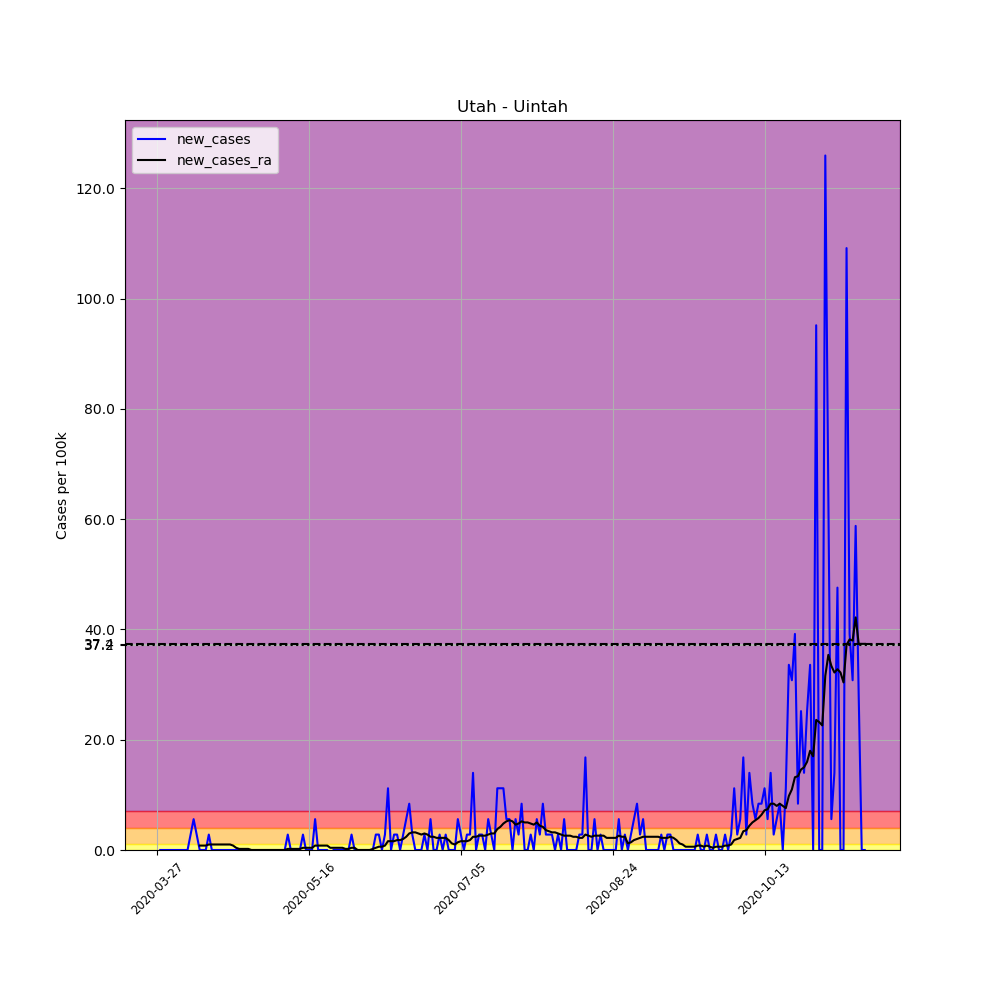

The data file committed next to this chart (first rows):
, date, county, state, fips, cases, deaths, COUNTY, STNAME, CTYNAME, POPESTIMATE2019, per_100k, new_cases, new_cases_ra
420472, 2020-03-27, Uintah, Utah, 49047, 1, 0, 47, Utah, Uintah, 35734, 2.798, , 
420473, 2020-03-28, Uintah, Utah, 49047, 1, 0, 47, Utah, Uintah, 35734, 2.798, 0.0, 
420474, 2020-03-29, Uintah, Utah, 49047, 1, 0, 47, Utah, Uintah, 35734, 2.798, 0.0, 
420475, 2020-03-30, Uintah, Utah, 49047, 1, 0, 47, Utah, Uintah, 35734, 2.798, 0.0, 
420476, 2020-03-31, Uintah, Utah, 49047, 1, 0, 47, Utah, Uintah, 35734, 2.798, 0.0, 
420477, 2020-04-01, Uintah, Utah, 49047, 1, 0, 47, Utah, Uintah, 35734, 2.798, 0.0, 
420478, 2020-04-02, Uintah, Utah, 49047, 1, 0, 47, Utah, Uintah, 35734, 2.798, 0.0, 
420479, 2020-04-03, Uintah, Utah, 49047, 1, 0, 47, Utah, Uintah, 35734, 2.798, 0.0, 
420480, 2020-04-04, Uintah, Utah, 49047, 1, 0, 47, Utah, Uintah, 35734, 2.798, 0.0, 
420481, 2020-04-05, Uintah, Utah, 49047, 1, 0, 47, Utah, Uintah, 35734, 2.798, 0.0, 
420482, 2020-04-06, Uintah, Utah, 49047, 1, 0, 47, Utah, Uintah, 35734, 2.798, 0.0, 
420483, 2020-04-07, Uintah, Utah, 49047, 2, 0, 47, Utah, Uintah, 35734, 5.597, 2.798, 
420484, 2020-04-08, Uintah, Utah, 49047, 4, 0, 47, Utah, Uintah, 35734, 11.19, 5.597, 
420485, 2020-04-09, Uintah, Utah, 49047, 5, 0, 47, Utah, Uintah, 35734, 13.99, 2.798, 
420486, 2020-04-10, Uintah, Utah, 49047, 5, 0, 47, Utah, Uintah, 35734, 13.99, 0.0, 0.7996
420487, 2020-04-11, Uintah, Utah, 49047, 5, 0, 47, Utah, Uintah, 35734, 13.99, 0.0, 0.7996
420488, 2020-04-12, Uintah, Utah, 49047, 5, 0, 47, Utah, Uintah, 35734, 13.99, 0.0, 0.7996
420489, 2020-04-13, Uintah, Utah, 49047, 6, 0, 47, Utah, Uintah, 35734, 16.79, 2.798, 0.9994
420490, 2020-04-14, Uintah, Utah, 49047, 6, 0, 47, Utah, Uintah, 35734, 16.79, 0.0, 0.9994
420491, 2020-04-15, Uintah, Utah, 49047, 6, 0, 47, Utah, Uintah, 35734, 16.79, 0.0, 0.9994
420492, 2020-04-16, Uintah, Utah, 49047, 6, 0, 47, Utah, Uintah, 35734, 16.79, 0.0, 0.9994
420493, 2020-04-17, Uintah, Utah, 49047, 6, 0, 47, Utah, Uintah, 35734, 16.79, 0.0, 0.9994
420494, 2020-04-18, Uintah, Utah, 49047, 6, 0, 47, Utah, Uintah, 35734, 16.79, 0.0, 0.9994
420495, 2020-04-19, Uintah, Utah, 49047, 6, 0, 47, Utah, Uintah, 35734, 16.79, 0.0, 0.9994
420496, 2020-04-20, Uintah, Utah, 49047, 6, 0, 47, Utah, Uintah, 35734, 16.79, 0.0, 0.9994
420497, 2020-04-21, Uintah, Utah, 49047, 6, 0, 47, Utah, Uintah, 35734, 16.79, 0.0, 0.7996
420498, 2020-04-22, Uintah, Utah, 49047, 6, 0, 47, Utah, Uintah, 35734, 16.79, 0.0, 0.3998
420499, 2020-04-23, Uintah, Utah, 49047, 6, 0, 47, Utah, Uintah, 35734, 16.79, 0.0, 0.1999
420500, 2020-04-24, Uintah, Utah, 49047, 6, 0, 47, Utah, Uintah, 35734, 16.79, 0.0, 0.1999
420501, 2020-04-25, Uintah, Utah, 49047, 6, 0, 47, Utah, Uintah, 35734, 16.79, 0.0, 0.1999
420502, 2020-04-26, Uintah, Utah, 49047, 6, 0, 47, Utah, Uintah, 35734, 16.79, 0.0, 0.1999
420503, 2020-04-27, Uintah, Utah, 49047, 6, 0, 47, Utah, Uintah, 35734, 16.79, 0.0, 0.0
420504, 2020-04-28, Uintah, Utah, 49047, 6, 0, 47, Utah, Uintah, 35734, 16.79, 0.0, 0.0
420505, 2020-04-29, Uintah, Utah, 49047, 6, 0, 47, Utah, Uintah, 35734, 16.79, 0.0, 0.0
420506, 2020-04-30, Uintah, Utah, 49047, 6, 0, 47, Utah, Uintah, 35734, 16.79, 0.0, 0.0
420507, 2020-05-01, Uintah, Utah, 49047, 6, 0, 47, Utah, Uintah, 35734, 16.79, 0.0, 0.0
420508, 2020-05-02, Uintah, Utah, 49047, 6, 0, 47, Utah, Uintah, 35734, 16.79, 0.0, 0.0
420509, 2020-05-03, Uintah, Utah, 49047, 6, 0, 47, Utah, Uintah, 35734, 16.79, 0.0, 0.0
420510, 2020-05-04, Uintah, Utah, 49047, 6, 0, 47, Utah, Uintah, 35734, 16.79, 0.0, 0.0
420511, 2020-05-05, Uintah, Utah, 49047, 6, 0, 47, Utah, Uintah, 35734, 16.79, 0.0, 0.0
420512, 2020-05-06, Uintah, Utah, 49047, 6, 0, 47, Utah, Uintah, 35734, 16.79, 0.0, 0.0
420513, 2020-05-07, Uintah, Utah, 49047, 6, 0, 47, Utah, Uintah, 35734, 16.79, 0.0, 0.0
420514, 2020-05-08, Uintah, Utah, 49047, 6, 0, 47, Utah, Uintah, 35734, 16.79, 0.0, 0.0
420515, 2020-05-09, Uintah, Utah, 49047, 7, 0, 47, Utah, Uintah, 35734, 19.59, 2.798, 0.1999
420516, 2020-05-10, Uintah, Utah, 49047, 7, 0, 47, Utah, Uintah, 35734, 19.59, 0.0, 0.1999
420517, 2020-05-11, Uintah, Utah, 49047, 7, 0, 47, Utah, Uintah, 35734, 19.59, 0.0, 0.1999
420518, 2020-05-12, Uintah, Utah, 49047, 7, 0, 47, Utah, Uintah, 35734, 19.59, 0.0, 0.1999
420519, 2020-05-13, Uintah, Utah, 49047, 7, 0, 47, Utah, Uintah, 35734, 19.59, 0.0, 0.1999
420520, 2020-05-14, Uintah, Utah, 49047, 8, 0, 47, Utah, Uintah, 35734, 22.39, 2.798, 0.3998
420521, 2020-05-15, Uintah, Utah, 49047, 8, 0, 47, Utah, Uintah, 35734, 22.39, 0.0, 0.3998
420522, 2020-05-16, Uintah, Utah, 49047, 8, 0, 47, Utah, Uintah, 35734, 22.39, 0.0, 0.3998
420523, 2020-05-17, Uintah, Utah, 49047, 8, 0, 47, Utah, Uintah, 35734, 22.39, 0.0, 0.3998
420524, 2020-05-18, Uintah, Utah, 49047, 10, 0, 47, Utah, Uintah, 35734, 27.98, 5.597, 0.7996
420525, 2020-05-19, Uintah, Utah, 49047, 10, 0, 47, Utah, Uintah, 35734, 27.98, 0.0, 0.7996
420526, 2020-05-20, Uintah, Utah, 49047, 10, 0, 47, Utah, Uintah, 35734, 27.98, 0.0, 0.7996
420527, 2020-05-21, Uintah, Utah, 49047, 10, 0, 47, Utah, Uintah, 35734, 27.98, 0.0, 0.7996
420528, 2020-05-22, Uintah, Utah, 49047, 10, 0, 47, Utah, Uintah, 35734, 27.98, 0.0, 0.7996
420529, 2020-05-23, Uintah, Utah, 49047, 9, 0, 47, Utah, Uintah, 35734, 25.19, -2.798, 0.3998
420530, 2020-05-24, Uintah, Utah, 49047, 9, 0, 47, Utah, Uintah, 35734, 25.19, 0.0, 0.3998
420531, 2020-05-25, Uintah, Utah, 49047, 9, 0, 47, Utah, Uintah, 35734, 25.19, 0.0, 0.3998
... 174 more rows
